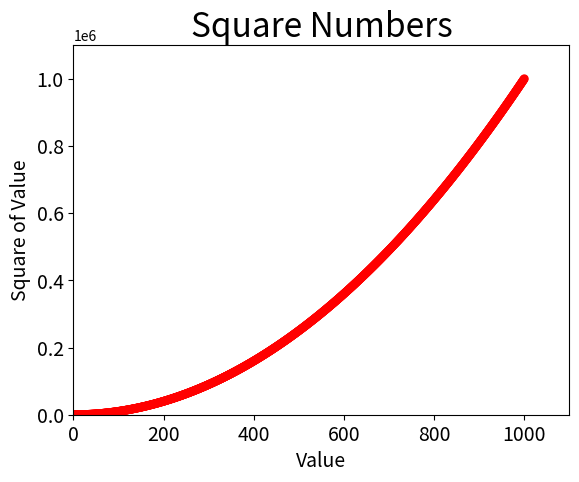

This chart was generated by the following Python code:
import matplotlib.pyplot as plt

x_values = list(range(1, 1001))
y_values = [x**2 for x in x_values]

plt.scatter(x_values, y_values, c="red", s=40, edgecolors='none')

plt.title("Square Numbers", fontsize=24)
plt.xlabel("Value", fontsize=14)
plt.ylabel("Square of Value", fontsize=14)
plt.tick_params(axis='both', which='major', labelsize=14)
plt.axis([0, 1100, 0, 1100000])

plt.show()